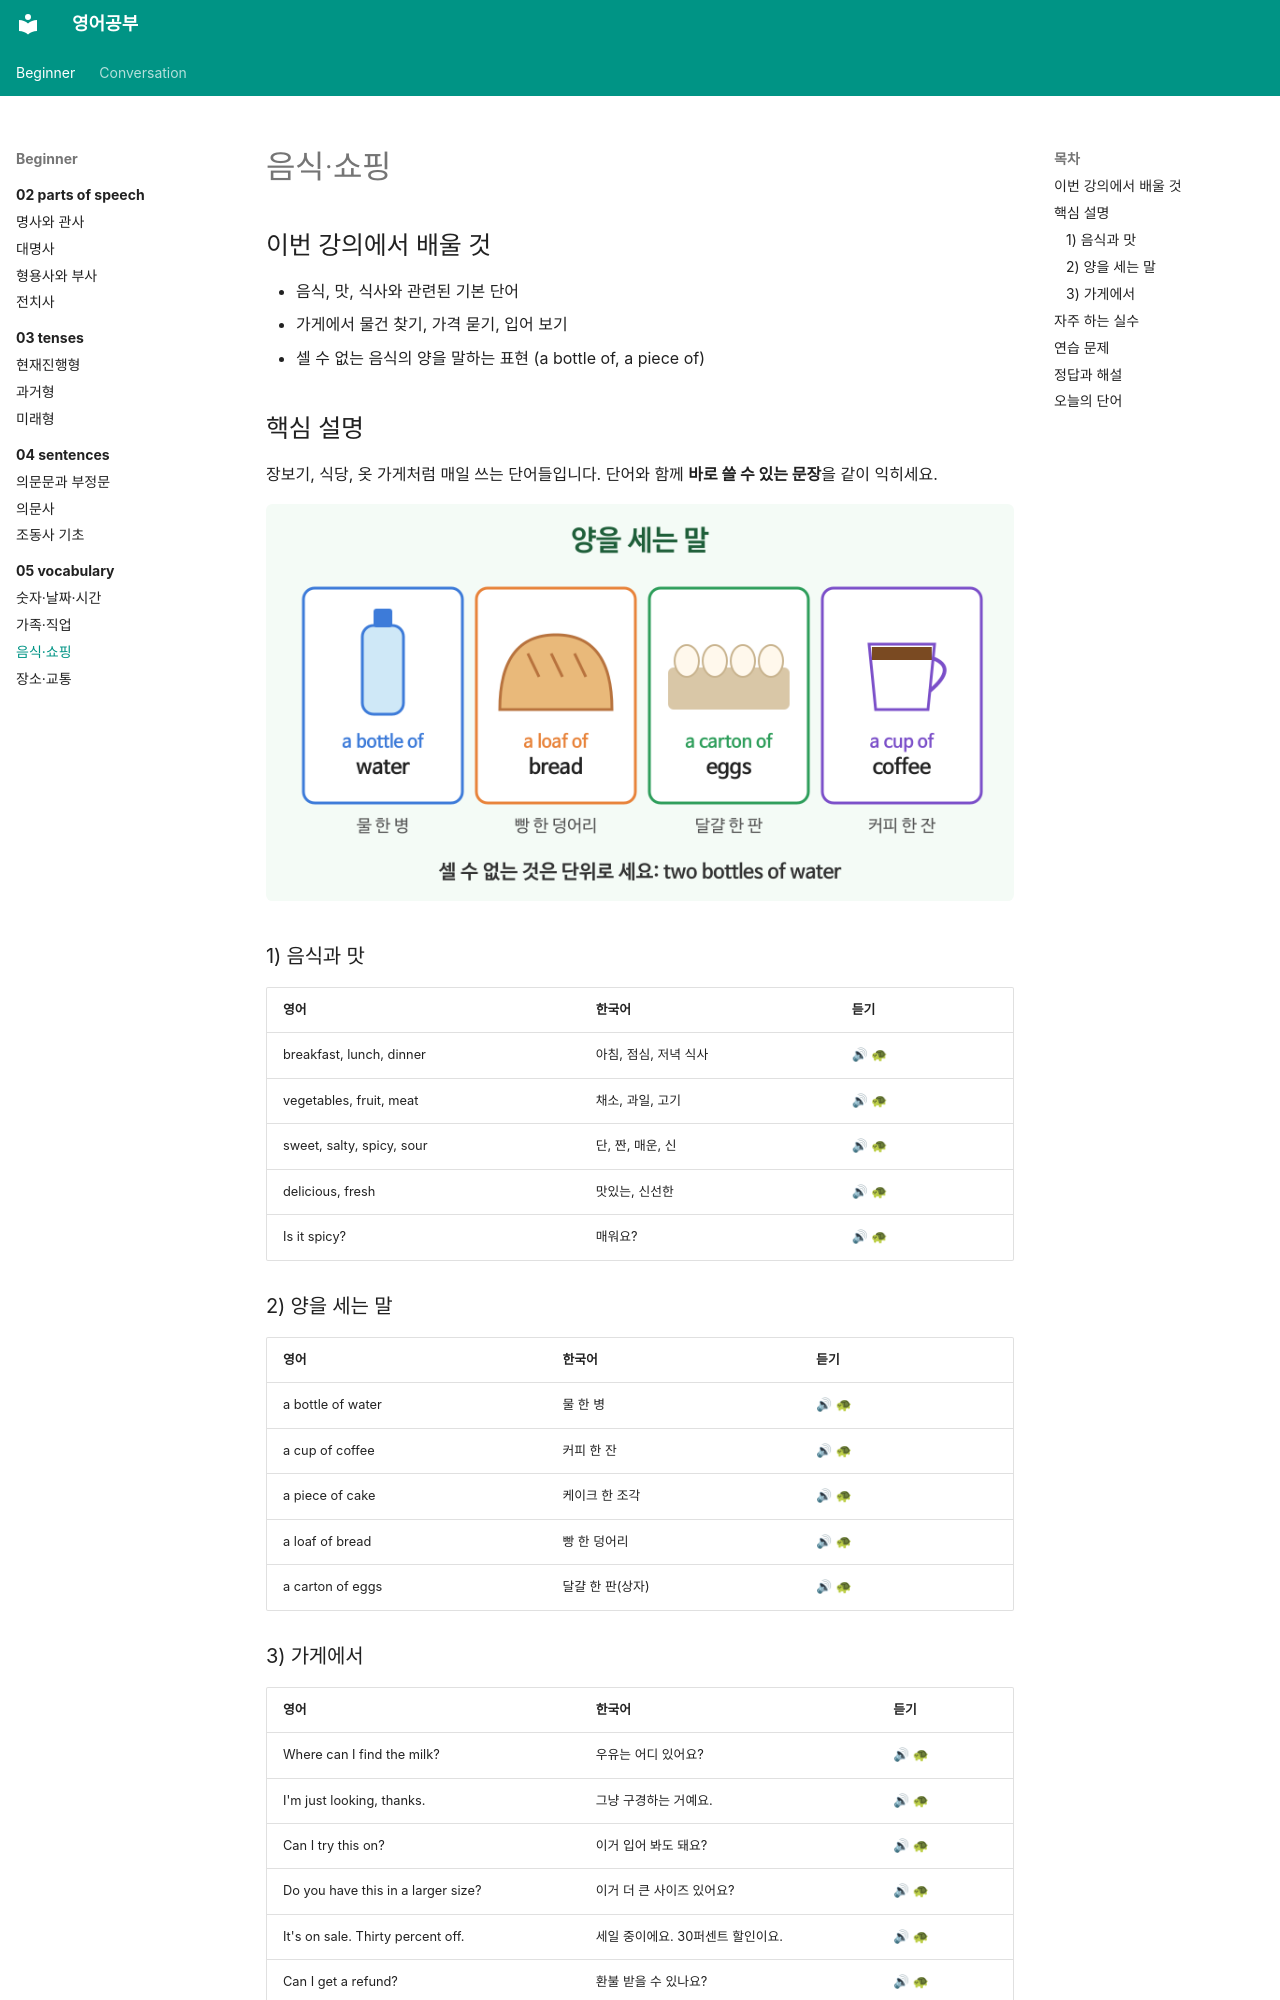

repository: goodhosup/english-study · page: beginner/05-vocabulary/03-food-shopping/index.html · generator: mkdocs

---
track: beginner
chapter: 5
lesson: 3
title: 음식·쇼핑
tags: [어휘, 음식, 쇼핑]
---

# 음식·쇼핑

## 이번 강의에서 배울 것

- 음식, 맛, 식사와 관련된 기본 단어
- 가게에서 물건 찾기, 가격 묻기, 입어 보기
- 셀 수 없는 음식의 양을 말하는 표현 (a bottle of, a piece of)

## 핵심 설명

장보기, 식당, 옷 가게처럼 매일 쓰는 단어들입니다. 단어와 함께 **바로 쓸 수 있는 문장**을 같이 익히세요.

![장바구니 안의 식료품과 각각의 양을 세는 표현. a bottle of water, a loaf of bread, a carton of eggs](images/03-food-shopping-1.png)

### 1) 음식과 맛

| 영어 | 한국어 | 듣기 |
|---|---|---|
| breakfast, lunch, dinner | 아침, 점심, 저녁 식사 | [🔊](audio/03-food-shopping-01.mp3) [🐢](audio/03-food-shopping-01-slow.mp3) |
| vegetables, fruit, meat | 채소, 과일, 고기 | [🔊](audio/03-food-shopping-02.mp3) [🐢](audio/03-food-shopping-02-slow.mp3) |
| sweet, salty, spicy, sour | 단, 짠, 매운, 신 | [🔊](audio/03-food-shopping-03.mp3) [🐢](audio/03-food-shopping-03-slow.mp3) |
| delicious, fresh | 맛있는, 신선한 | [🔊](audio/03-food-shopping-04.mp3) [🐢](audio/03-food-shopping-04-slow.mp3) |
| Is it spicy? | 매워요? | [🔊](audio/03-food-shopping-05.mp3) [🐢](audio/03-food-shopping-05-slow.mp3) |

### 2) 양을 세는 말

| 영어 | 한국어 | 듣기 |
|---|---|---|
| a bottle of water | 물 한 병 | [🔊](audio/03-food-shopping-06.mp3) [🐢](audio/03-food-shopping-06-slow.mp3) |
| a cup of coffee | 커피 한 잔 | [🔊](audio/03-food-shopping-07.mp3) [🐢](audio/03-food-shopping-07-slow.mp3) |
| a piece of cake | 케이크 한 조각 | [🔊](audio/03-food-shopping-08.mp3) [🐢](audio/03-food-shopping-08-slow.mp3) |
| a loaf of bread | 빵 한 덩어리 | [🔊](audio/03-food-shopping-09.mp3) [🐢](audio/03-food-shopping-09-slow.mp3) |
| a carton of eggs | 달걀 한 판(상자) | [🔊](audio/03-food-shopping-10.mp3) [🐢](audio/03-food-shopping-10-slow.mp3) |
